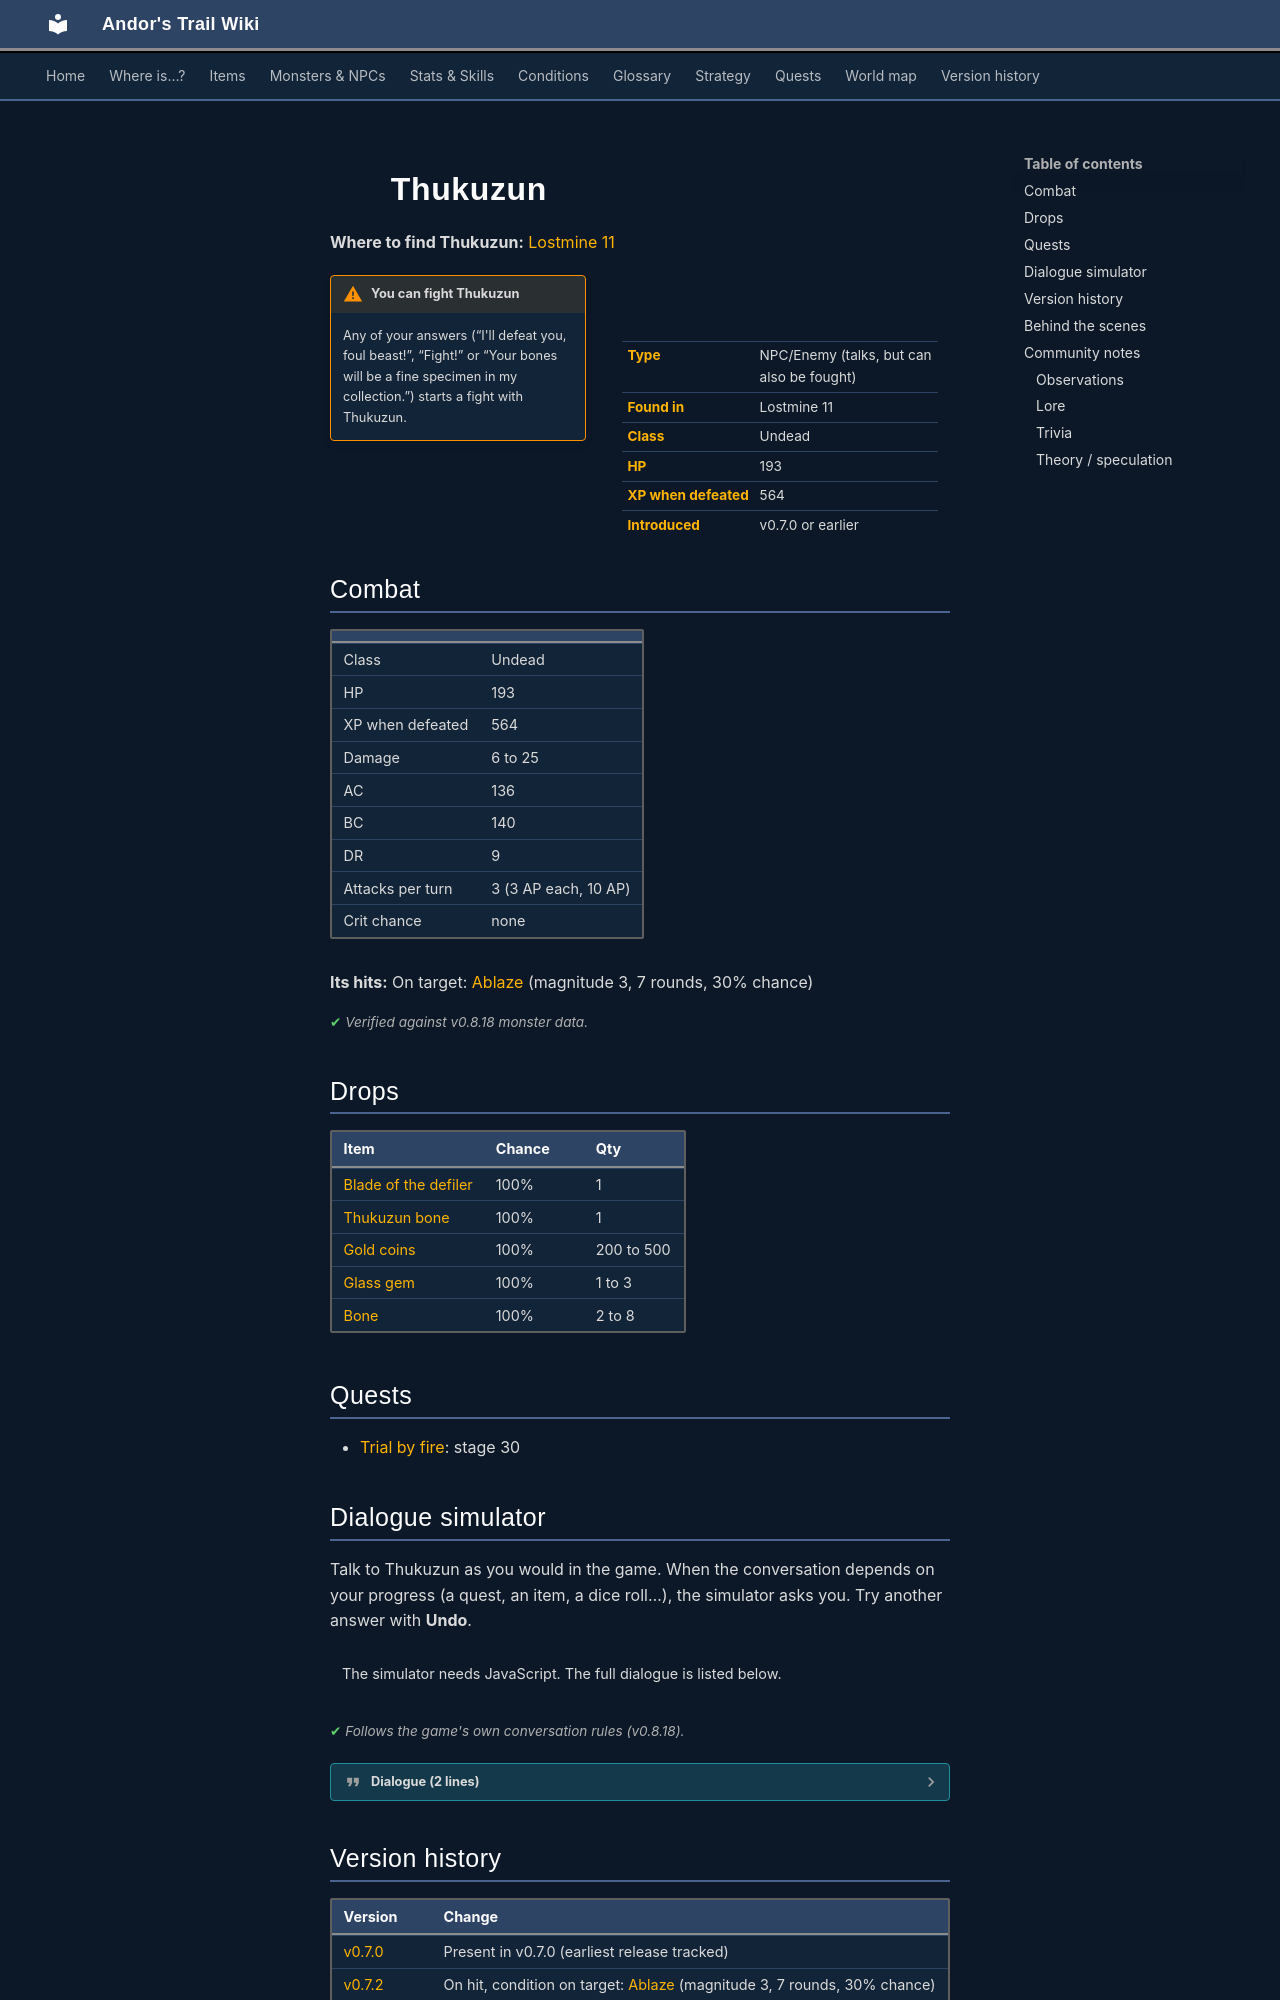

repository: asdfghjkl628/Andor-s-Trail-Wikiiii · page: monsters/thukuzun/index.html · generator: mkdocs

---
description: "Thukuzun is an NPC you can also fight in Andor's Trail, found in Lostmine 11."
---

# ![](../assets/icons/monsters/monsters_rltiles1_123.png){ .sprite } Thukuzun

**Where to find Thukuzun:** [Lostmine 11](../maps/lostmine11.md#pin-npc-thukuzun)

<div class="infobox" markdown>

<p class="ib-img"><img class="sprite" src="../../assets/icons/monsters/monsters_rltiles1_123.png" alt=""></p>

| | |
|---|---|
| **Type** | NPC/Enemy (talks, but can also be fought) |
| **Found in** | Lostmine 11 |
| **Class** | Undead |
| **HP** | 193 |
| **XP when defeated** | 564 |
| **Introduced** | v0.7.0 or earlier |

</div>

!!! warning "You can fight Thukuzun"
    Any of your answers (“I'll defeat you, foul beast!”, “Fight!” or “Your bones will be a fine specimen in my collection.”) starts a fight with Thukuzun.

## Combat

| | |
|---|---|
| Class | Undead |
| HP | 193 |
| XP when defeated | 564 |
| Damage | 6 to 25 |
| AC | 136 |
| BC | 140 |
| DR | 9 |
| Attacks per turn | 3 (3 AP each, 10 AP) |
| Crit chance | none |

**Its hits:** On target: [Ablaze](../conditions/fire.md) (magnitude 3, 7 rounds, 30% chance)


<p class="verified">Verified against v0.8.18 monster data.</p>

## Drops

| Item | Chance | Qty |
|---|---|---|
| [Blade of the defiler](../items/blade_defiler.md) | 100% | 1 |
| [Thukuzun bone](../items/thukuzun.md) | 100% | 1 |
| [Gold coins](../items/gold.md) | 100% | 200 to 500 |
| [Glass gem](../items/gem1.md) | 100% | 1 to 3 |
| [Bone](../items/bone.md) | 100% | 2 to 8 |

## Quests

- [Trial by fire](../quests/charwood2.md): stage 30

## Dialogue simulator

Talk to Thukuzun as you would in the game. When the conversation depends on your progress (a quest, an item, a dice roll…), the simulator asks you. Try another answer with **Undo**.

<div class="dlg-sim" data-src="../../assets/dialogue/thukuzun.json" data-npc="Thukuzun" markdown="0"><noscript>The simulator needs JavaScript. The full dialogue is listed below.</noscript></div>

<p class="verified">Follows the game's own conversation rules (v0.8.18).</p>

??? quote "Dialogue (2 lines)"

    *Exactly as in the game files. Each line appears once; links jump to where a choice leads.*

    <span id="d-thukuzun"></span>**`thukuzun`** Thukuzun: “Ah, another mortal that has come to bow before the might of Thukuzun.” — **effects:** sets stage 30 of [Trial by fire](../quests/charwood2.md#stage-30)

    - Next → [thukuzun_1](#d-thukuzun_1)

    <span id="d-thukuzun_1"></span>**`thukuzun_1`** Thukuzun: “You will be a fine specimen in my army of bones.”

    - “I'll defeat you, foul beast!” → *fight starts*
    - “Fight!” → *fight starts*
    - “Your bones will be a fine specimen in my collection.” → *fight starts*



## Version history

| Version | Change |
|---|---|
| [v0.7.0](../versions/0.7.0.md) | Present in v0.7.0 (earliest release tracked) |
| [v0.7.2](../versions/0.7.2.md) | On hit, condition on target: [Ablaze](../conditions/fire.md) (magnitude 3, 7 rounds, 30% chance) → (magnitude 3, 7 rounds, 30% chance) |

<p class="verified">Verified against v0.8.18 and every earlier release back to v0.7.0 (game data compared release by release).</p>


## Behind the scenes

*How the game data handles this character. Not needed for playing.*

??? info "How the XP value is calculated"

    The game computes each enemy's experience value when it loads the data (`MonsterTypeParser.java`):

    XP = ⌈(attacks per turn × attack chance × average damage × (1 + critical skill × critical multiplier) × 3 + HP × (1 + block chance) + 9 × damage resistance) × 0.7⌉

    Percentages are used as fractions (e.g. 60% = 0.6). Enemies whose attacks inflict a condition are worth 50 XP more. The More Exp skill adds a percentage on top.

??? info "Technical information"

    | | |
    |---|---|
    | Entry ID | `thukuzun` |
    | Type (wiki) | NPC/Enemy |
    | Spawn group | `thukuzun` |
    | Loot table | `thukuzun` |
    | Conversation | `thukuzun` |
    | Faction | – |
    | Movement | – |
    | Icon | `monsters_rltiles1:123` |
    | Defined in | `res/raw/monsterlist_v070_charwood2.json` |

    Raw data:

    ```json
    {
     "id": "thukuzun",
     "name": "Thukuzun",
     "iconID": "monsters_rltiles1:123",
     "maxHP": 193,
     "moveCost": 5,
     "unique": 1,
     "monsterClass": "undead",
     "attackDamage": {
      "min": 6,
      "max": 25
     },
     "phraseID": "thukuzun",
     "droplistID": "thukuzun",
     "attackCost": 3,
     "attackChance": 136,
     "blockChance": 140,
     "damageResistance": 9,
     "hitEffect": {
      "conditionsTarget": [
       {
        "condition": "fire",
        "magnitude": 3,
        "duration": 7,
        "chance": "30"
       }
      ]
     }
    }
    ```
